Run: headless pygame with SDL's dummy video driver; simulated clock (each Clock.tick advances the game by its frame time, no real sleeping); random seed 0; keys injected as events and as key.get_pressed() state; no mouse input.
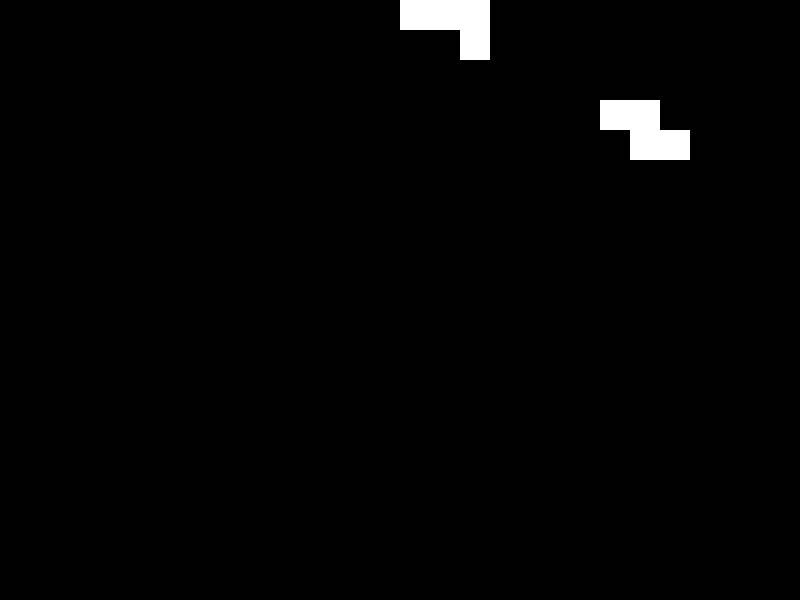
Frame 1 of 4 · flips 1–60 · no input
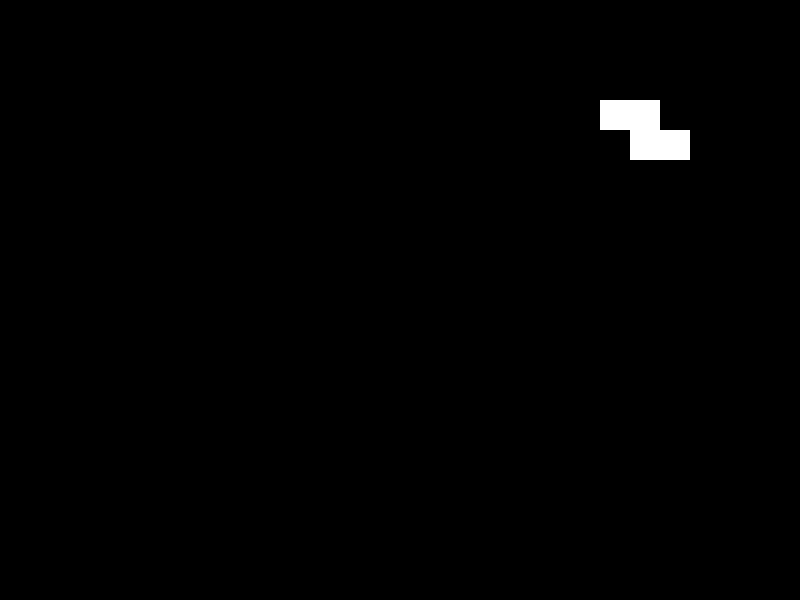
Frame 2 of 4 · flips 61–180 · tapped SPACE, RETURN · held RIGHT (→), D
Frame 3 of 4 · flips 181–300 · held DOWN (↓), S · screen unchanged from frame 2, image omitted
Frame 4 of 4 · flips 301–420 · held LEFT (←), A, UP (↑), W · screen unchanged from frame 3, image omitted

The pygame program that drew these frames:

import pygame
import random

pygame.init()

# Определение размеров игрового окна
screen_width, screen_height = 800, 600
screen = pygame.display.set_mode((screen_width, screen_height))
pygame.display.set_caption("Tetris")

# Определение цветов
BLACK = (0, 0, 0)
WHITE = (255, 255, 255)
RED = (255, 0, 0)
GREEN = (0, 255, 0)
BLUE = (0, 0, 255)
YELLOW = (255, 255, 0)
ORANGE = (255, 165, 0)
PURPLE = (128, 0, 128)
CYAN = (0, 255, 255)

# Определение размеров блока
block_size = 30

# Определение форм фигур
shapes = [
    [[1, 1, 1, 1]],
    [[1, 1], [1, 1]],
    [[1, 1, 1], [0, 1, 0]],
    [[1, 1, 0], [0, 1, 1]],
    [[0, 1, 1], [1, 1, 0]],
    [[1, 1, 1], [1, 0, 0]],
    [[1, 1, 1], [0, 0, 1]]
]

# Определение начальной позиции игрока
player_x = screen_width // 2
player_y = 0

# Определение текущей и следующей фигур
current_shape = random.choice(shapes)
next_shape = random.choice(shapes)

# Основной игровой цикл
running = True
while running:
    for event in pygame.event.get():
        if event.type == pygame.QUIT:
            running = False

    # Обновление позиции игрока
    keys = pygame.key.get_pressed()
    if keys[pygame.K_LEFT]:
        player_x -= block_size
    elif keys[pygame.K_RIGHT]:
        player_x += block_size
    elif keys[pygame.K_DOWN]:
        player_y += block_size

    # Рисование игрового поля
    screen.fill(BLACK)
    for i in range(len(current_shape)):
        for j in range(len(current_shape[i])):
            if current_shape[i][j] == 1:
                pygame.draw.rect(screen, WHITE, (player_x + j * block_size, player_y + i * block_size, block_size, block_size))

    # Отображение следующей фигуры
    next_x = screen_width - 200
    next_y = 100
    for i in range(len(next_shape)):
        for j in range(len(next_shape[i])):
            if next_shape[i][j] == 1:
                pygame.draw.rect(screen, WHITE, (next_x + j * block_size, next_y + i * block_size, block_size, block_size))

    pygame.display.flip()

pygame.quit()
